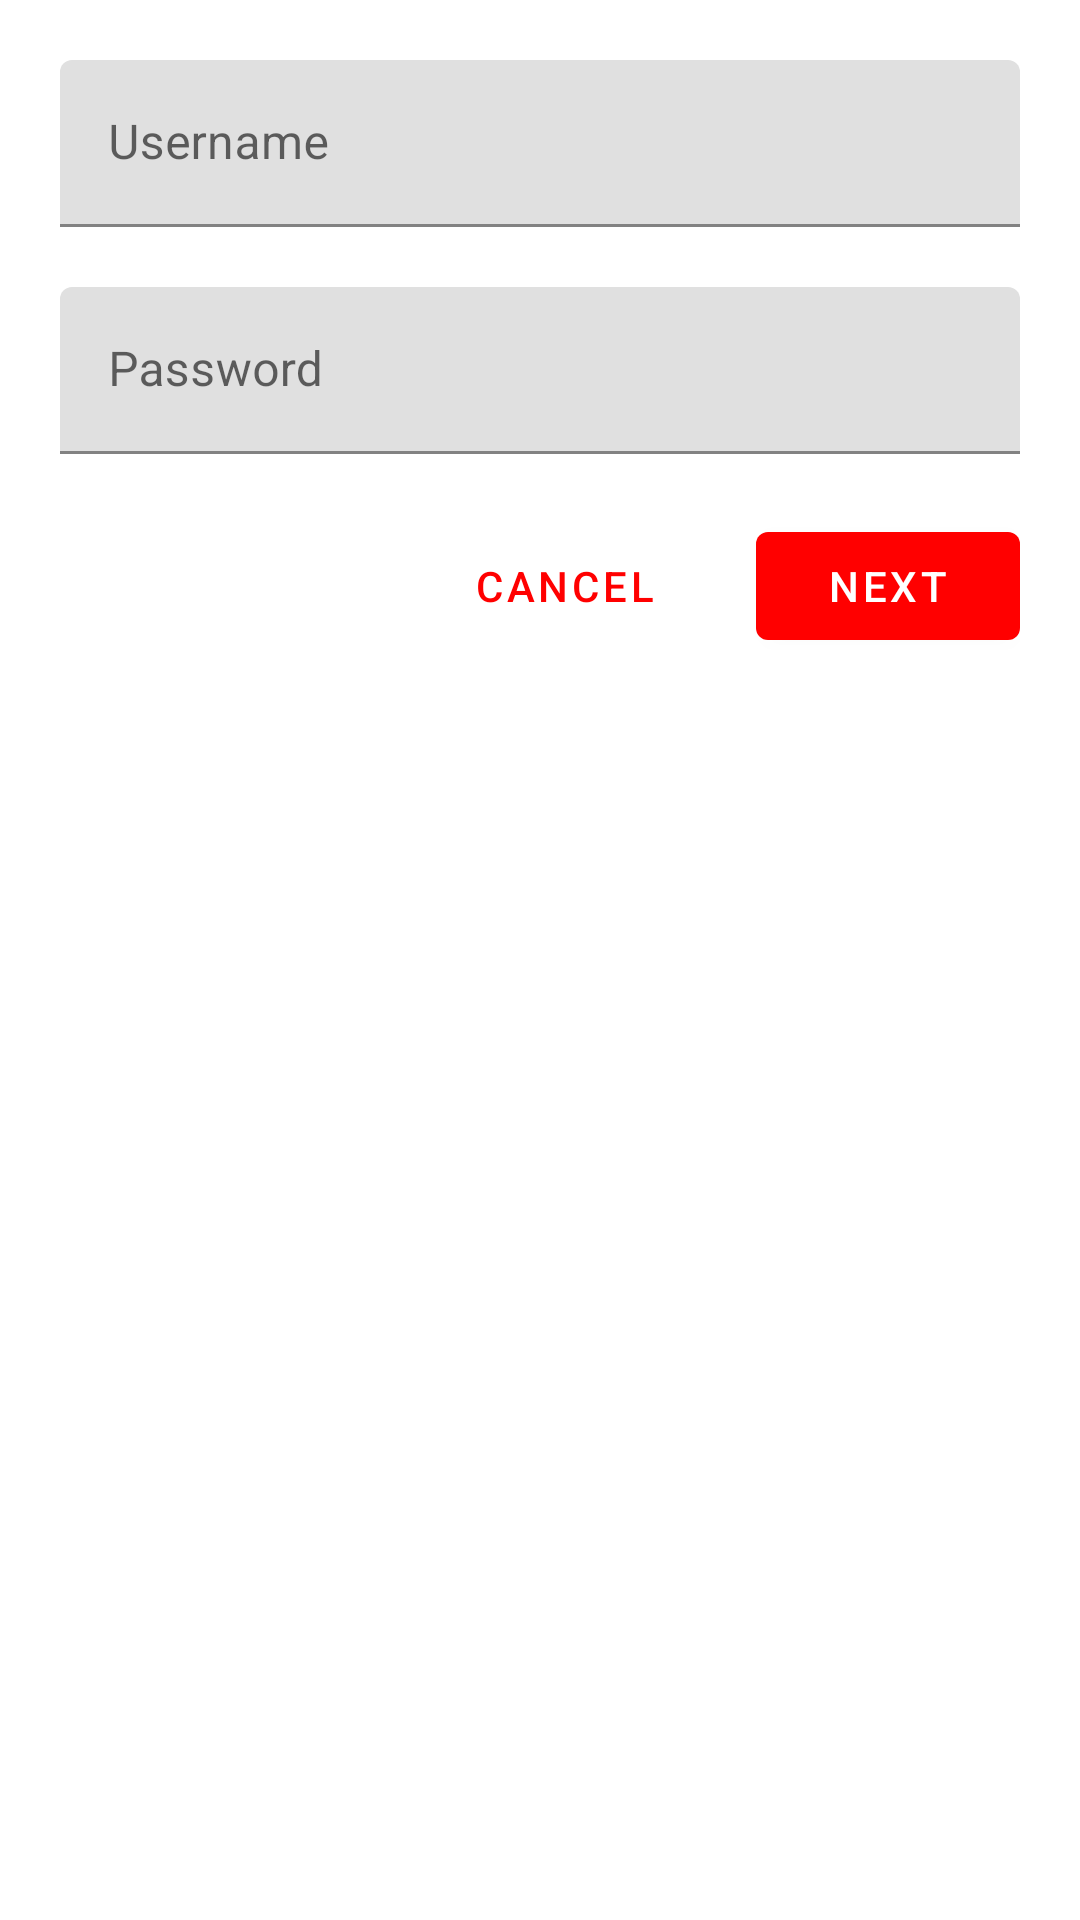

Produce the Android XML layout that renders to this screen, including the resource entries it uses.
<!-- AndroidManifest.xml: application theme Theme.MaterialApp -->
<!-- res/layout/activity_main.xml -->
<?xml version="1.0" encoding="utf-8"?>
<RelativeLayout xmlns:android="http://schemas.android.com/apk/res/android"
    xmlns:app="http://schemas.android.com/apk/res-auto"
    xmlns:tools="http://schemas.android.com/tools"
    android:layout_width="match_parent"
    android:layout_height="match_parent"
    tools:context=".MainActivity">


    <LinearLayout
        android:orientation="vertical"
        android:layout_width="match_parent"
        android:layout_height="match_parent">
        <com.google.android.material.textfield.TextInputLayout
            android:layout_marginTop="20dp"
            android:layout_marginStart="20dp"
            android:layout_marginEnd="20dp"
            android:layout_width="match_parent"
            android:layout_height="wrap_content"
            android:hint="Username">

            <com.google.android.material.textfield.TextInputEditText
                android:inputType="text"
                android:lines="1"
                android:maxLines="1"
                android:minLines="1"
                android:layout_width="match_parent"
                android:layout_height="wrap_content" />
        </com.google.android.material.textfield.TextInputLayout>

        <com.google.android.material.textfield.TextInputLayout
            android:layout_marginTop="20dp"
            android:layout_marginStart="20dp"
            android:layout_marginEnd="20dp"
            android:layout_width="match_parent"
            android:layout_height="wrap_content"
            android:hint="Password">

            <com.google.android.material.textfield.TextInputEditText
                android:inputType="textPassword"
                android:lines="1"
                android:maxLines="1"
                android:minLines="1"
                android:layout_width="match_parent"
                android:layout_height="wrap_content" />
        </com.google.android.material.textfield.TextInputLayout>

        <LinearLayout
            android:layout_gravity="end"
            android:layout_marginEnd="20dp"
            android:layout_marginTop="20dp"
            android:layout_width="wrap_content"
            android:layout_height="wrap_content">
            <com.google.android.material.button.MaterialButton
                android:id="@+id/cancel_button"
                style="@style/Widget.MaterialComponents.Button.TextButton"
                android:layout_width="wrap_content"
                android:layout_height="wrap_content"

                android:text="Cancel" />
            <com.google.android.material.button.MaterialButton
                android:id="@+id/next_button"
                android:layout_width="wrap_content"
                android:layout_height="wrap_content"
                android:layout_marginStart="20dp"
                android:text="Next" />

        </LinearLayout>


    </LinearLayout>


</RelativeLayout>
<!-- resources referenced by this layout -->
<resources>
  <style name="Theme.MaterialApp" parent="Theme.MaterialComponents.Light.NoActionBar">
          
          <item name="colorPrimary">@color/purple_500</item>
          <item name="colorPrimaryVariant">@color/purple_700</item>
          <item name="colorOnPrimary">@color/white</item>
          
          <item name="colorSecondary">@color/teal_200</item>
          <item name="colorSecondaryVariant">@color/teal_700</item>
          <item name="colorOnSecondary">@color/black</item>
          
          <item name="android:statusBarColor" tools:targetApi="l">?attr/colorPrimaryVariant</item>
          
      </style>
  <color name="purple_500">#FF0000</color>
  <color name="purple_700">#FF3700B3</color>
  <color name="white">#FFFFFFFF</color>
  <color name="teal_200">#FF03DAC5</color>
  <color name="teal_700">#FF018786</color>
  <color name="black">#FF000000</color>
</resources>
